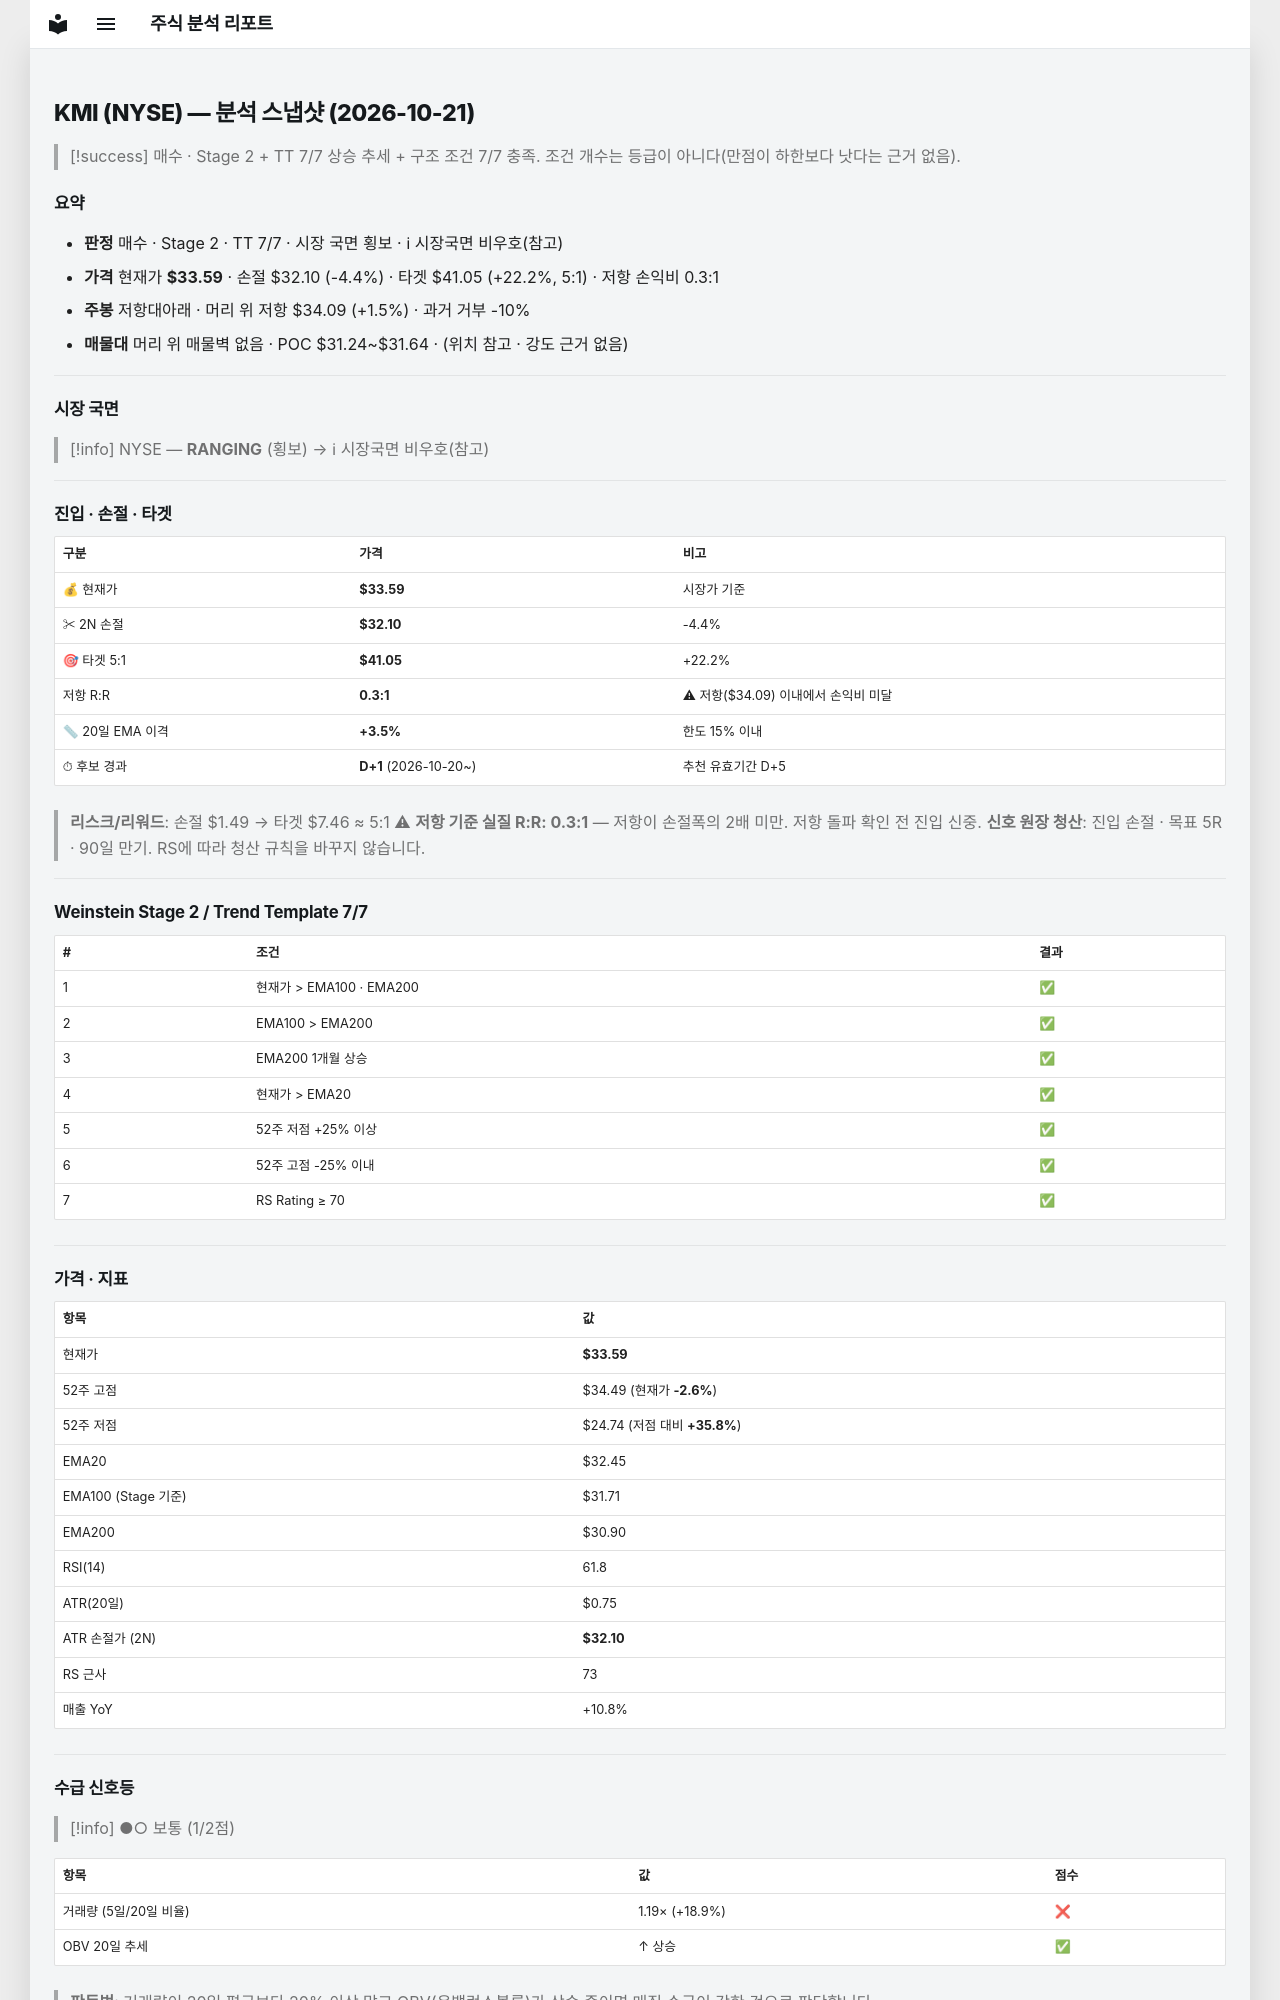

repository: soloandco/stock-reports · page: snapshots/KMI-2026-10-21/index.html · generator: mkdocs

---
type: analysis-snapshot
title: KMI 분석 스냅샷
ticker: KMI
market: NYSE
created: 2026-10-21
updated: 2026-10-21
bar-date: 2026-10-20
verdict: 매수후보
real-rr: 0.34
sma50-gap-pct: 3.5
candidate-days: 1
candidate-since: 2026-10-20
weekly-position: 저항대아래
weekly-overhead-price: 34.09
weekly-overhead-pct: 1.5
stage: 2
trend-template-score: 7
tt-max: 7
ma-set: ema-20-100-200
price: 33.59000015258789
stop-price: 32.09710297867912
market-regime: RANGING
supply-demand-score: 1/2
supply-demand-label: 보통
status: tracking
tags:
  - stock-agent
  - watchlist
  - KMI
  - analysis
related:
  - "[[analysis-template]]"
---

# KMI (NYSE) — 분석 스냅샷 (2026-10-21)

> [!success] 매수 · Stage 2 + TT 7/7
> 상승 추세 + 구조 조건 7/7 충족. 조건 개수는 등급이 아니다(만점이 하한보다 낫다는 근거 없음).

## 요약

- **판정** 매수 · Stage 2 · TT 7/7 · 시장 국면 횡보 · ℹ 시장국면 비우호(참고)
- **가격** 현재가 **$33.59** · 손절 $32.10 (-4.4%) · 타겟 $41.05 (+22.2%, 5:1) · 저항 손익비 0.3:1
- **주봉** 저항대아래 · 머리 위 저항 $34.09 (+1.5%) · 과거 거부 -10%
- **매물대** 머리 위 매물벽 없음 · POC $31.24~$31.64 · (위치 참고 · 강도 근거 없음)

---

## 시장 국면

> [!info] NYSE — **RANGING** (횡보) → ℹ 시장국면 비우호(참고)

---

## 진입 · 손절 · 타겟

| 구분 | 가격 | 비고 |
|------|------|------|
| 💰 현재가 | **$33.59** | 시장가 기준 |
| ✂ 2N 손절 | **$32.10** | -4.4% |
| 🎯 타겟 5:1 | **$41.05** | +22.2% |
| 저항 R:R | **0.3:1** | ⚠ 저항($34.09) 이내에서 손익비 미달 |
| 📏 20일 EMA 이격 | **+3.5%** | 한도 15% 이내 |
| ⏱ 후보 경과 | **D+1** (2026-10-20~) | 추천 유효기간 D+5 |

> **리스크/리워드**: 손절 $1.49 → 타겟 $7.46 ≈ 5:1
> ⚠ **저항 기준 실질 R:R: 0.3:1** — 저항이 손절폭의 2배 미만. 저항 돌파 확인 전 진입 신중.
> **신호 원장 청산**: 진입 손절 · 목표 5R · 90일 만기. RS에 따라 청산 규칙을 바꾸지 않습니다.

---

## Weinstein Stage 2 / Trend Template 7/7

| # | 조건 | 결과 |
|---|------|------|
| 1 | 현재가 > EMA100 · EMA200 | ✅ |
| 2 | EMA100 > EMA200 | ✅ |
| 3 | EMA200 1개월 상승 | ✅ |
| 4 | 현재가 > EMA20 | ✅ |
| 5 | 52주 저점 +25% 이상 | ✅ |
| 6 | 52주 고점 -25% 이내 | ✅ |
| 7 | RS Rating ≥ 70 | ✅ |

---

## 가격 · 지표

| 항목 | 값 |
|------|---|
| 현재가 | **$33.59** |
| 52주 고점 | $34.49 (현재가 **-2.6%**) |
| 52주 저점 | $24.74 (저점 대비 **+35.8%**) |
| EMA20 | $32.45 |
| EMA100 (Stage 기준) | $31.71 |
| EMA200 | $30.90 |
| RSI(14) | 61.8 |
| ATR(20일) | $0.75 |
| ATR 손절가 (2N) | **$32.10** |
| RS 근사 | 73 |
| 매출 YoY | +10.8% |

---
## 수급 신호등

> [!info] ●○ 보통 (1/2점)

| 항목 | 값 | 점수 |
|------|------|------|
| 거래량 (5일/20일 비율) | 1.19× (+18.9%) | ❌ |
| OBV 20일 추세 | ↑ 상승 | ✅ |

> **판독법**: 거래량이 20일 평균보다 20% 이상 많고 OBV(온밸런스볼륨)가 상승 중이면 매집 수급이 강한 것으로 판단합니다.

---
